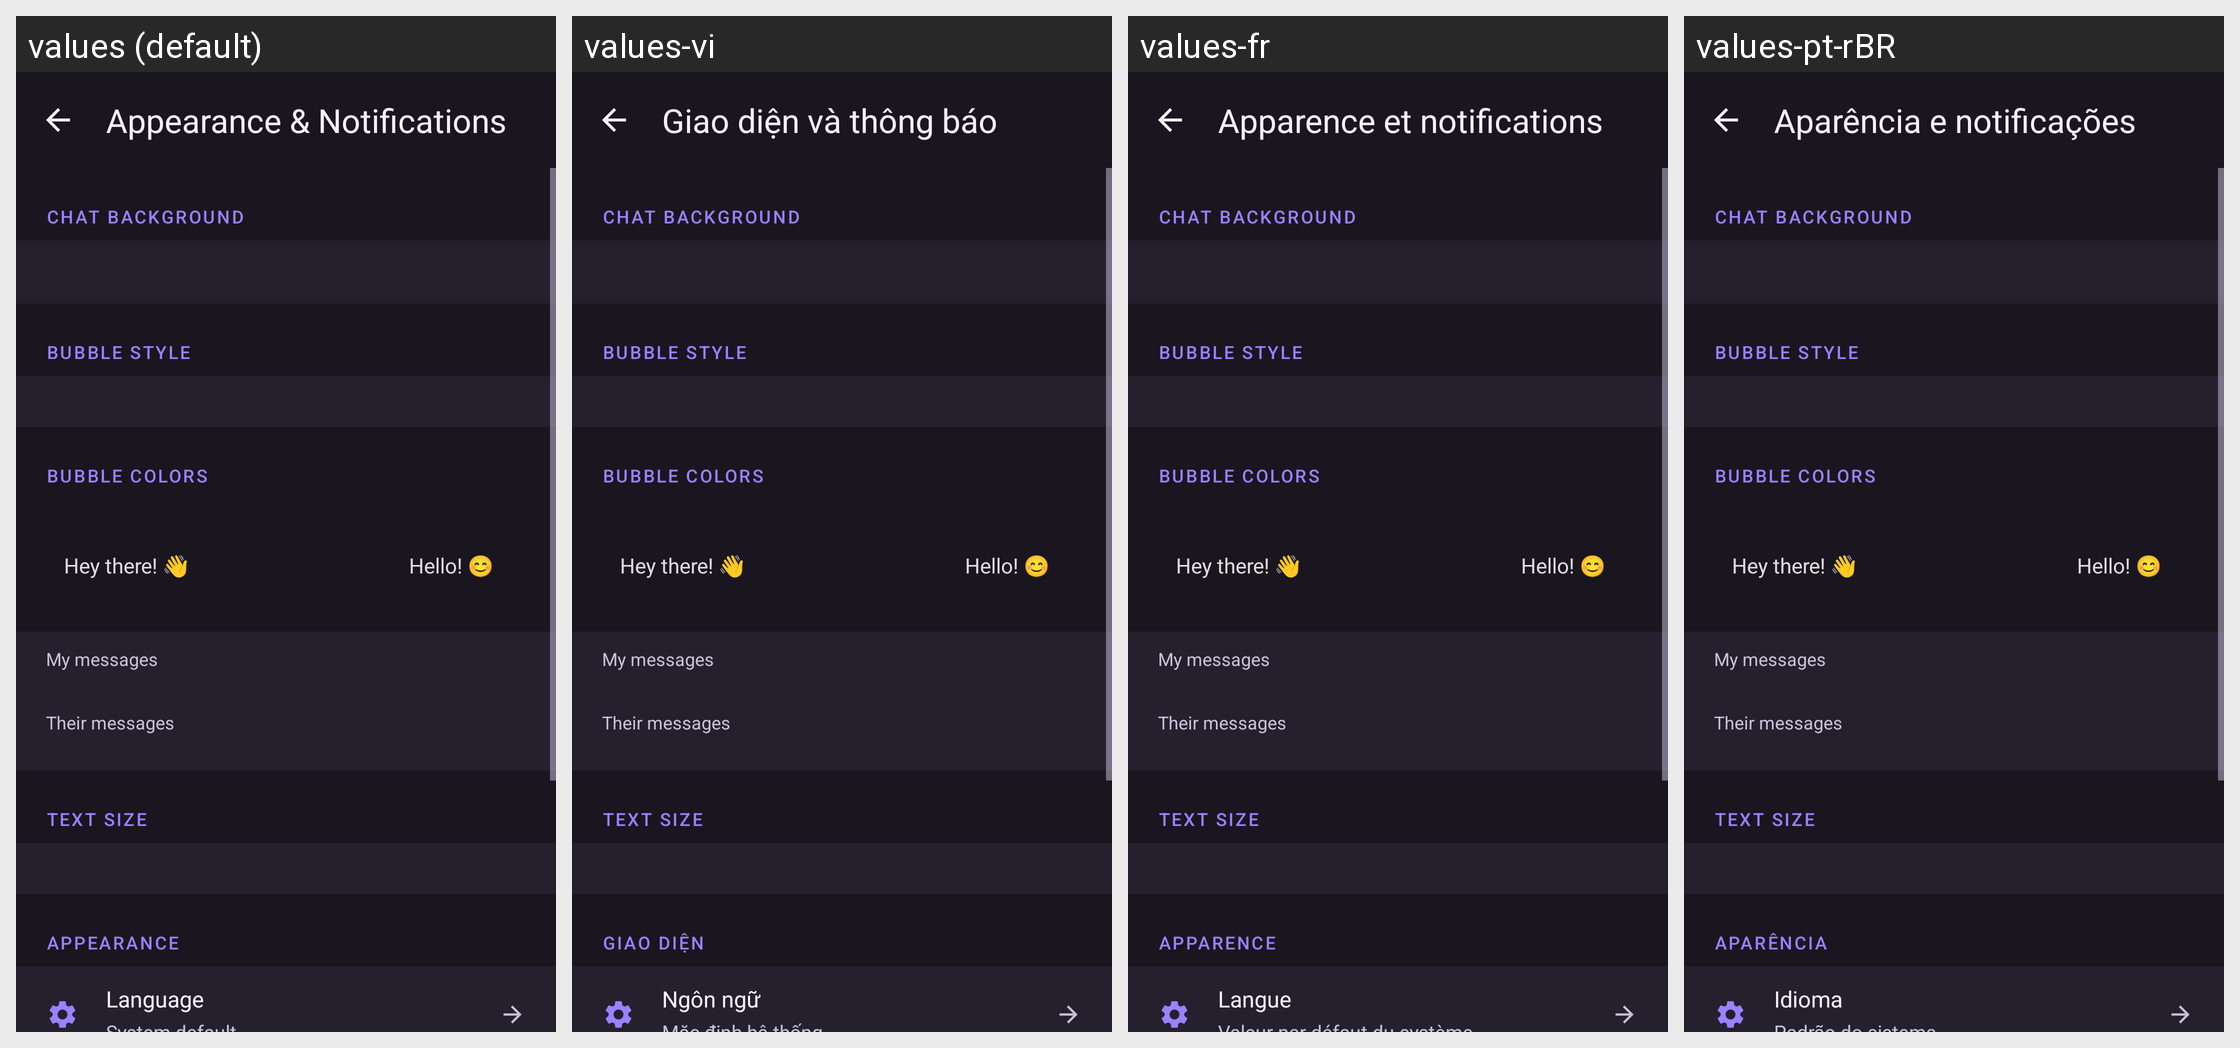

This grid shows one Android layout under several languages. Give, for every string resource on the screen, its name, the default text and each shown locale's text.
Android screen res/layout/activity_appearance_notifications_settings.xml rendered under 4 locales, left to right: values (default), values-vi, values-fr, values-pt-rBR. Device: Nexus 5 (rendered at 1080×1920; each locale shown at half size, 540×960, under a caption strip naming it); theme Theme.DuoShield.
Other locales in the repository, not shown: values-ar, values-bn, values-de, values-es, values-hi, values-id, values-it, values-ja, values-ko, values-ru, values-tr, values-zh-rCN.
Strings drawn on this screen, with the default value and each locale's value (text and hints the layout hard-codes, and strings that could not be matched under every locale, appear in the picture but are not listed):

appearance_notifications
  values: Appearance & Notifications
  values-vi: Giao diện và thông báo
  values-fr: Apparence et notifications
  values-pt-rBR: Aparência e notificações

section_chat_background
  values: CHAT BACKGROUND
  values-vi: CHAT BACKGROUND  [not translated; the default value is used]
  values-fr: CHAT BACKGROUND  [not translated; the default value is used]
  values-pt-rBR: CHAT BACKGROUND  [not translated; the default value is used]

section_bubble_style
  values: BUBBLE STYLE
  values-vi: BUBBLE STYLE  [not translated; the default value is used]
  values-fr: BUBBLE STYLE  [not translated; the default value is used]
  values-pt-rBR: BUBBLE STYLE  [not translated; the default value is used]

section_bubble_colors
  values: BUBBLE COLORS
  values-vi: BUBBLE COLORS  [not translated; the default value is used]
  values-fr: BUBBLE COLORS  [not translated; the default value is used]
  values-pt-rBR: BUBBLE COLORS  [not translated; the default value is used]

bubble_mine_label
  values: My messages
  values-vi: My messages  [not translated; the default value is used]
  values-fr: My messages  [not translated; the default value is used]
  values-pt-rBR: My messages  [not translated; the default value is used]

bubble_theirs_label
  values: Their messages
  values-vi: Their messages  [not translated; the default value is used]
  values-fr: Their messages  [not translated; the default value is used]
  values-pt-rBR: Their messages  [not translated; the default value is used]

section_text_size
  values: TEXT SIZE
  values-vi: TEXT SIZE  [not translated; the default value is used]
  values-fr: TEXT SIZE  [not translated; the default value is used]
  values-pt-rBR: TEXT SIZE  [not translated; the default value is used]

section_appearance
  values: APPEARANCE
  values-vi: GIAO DIỆN
  values-fr: APPARENCE
  values-pt-rBR: APARÊNCIA

language
  values: Language
  values-vi: Ngôn ngữ
  values-fr: Langue
  values-pt-rBR: Idioma
